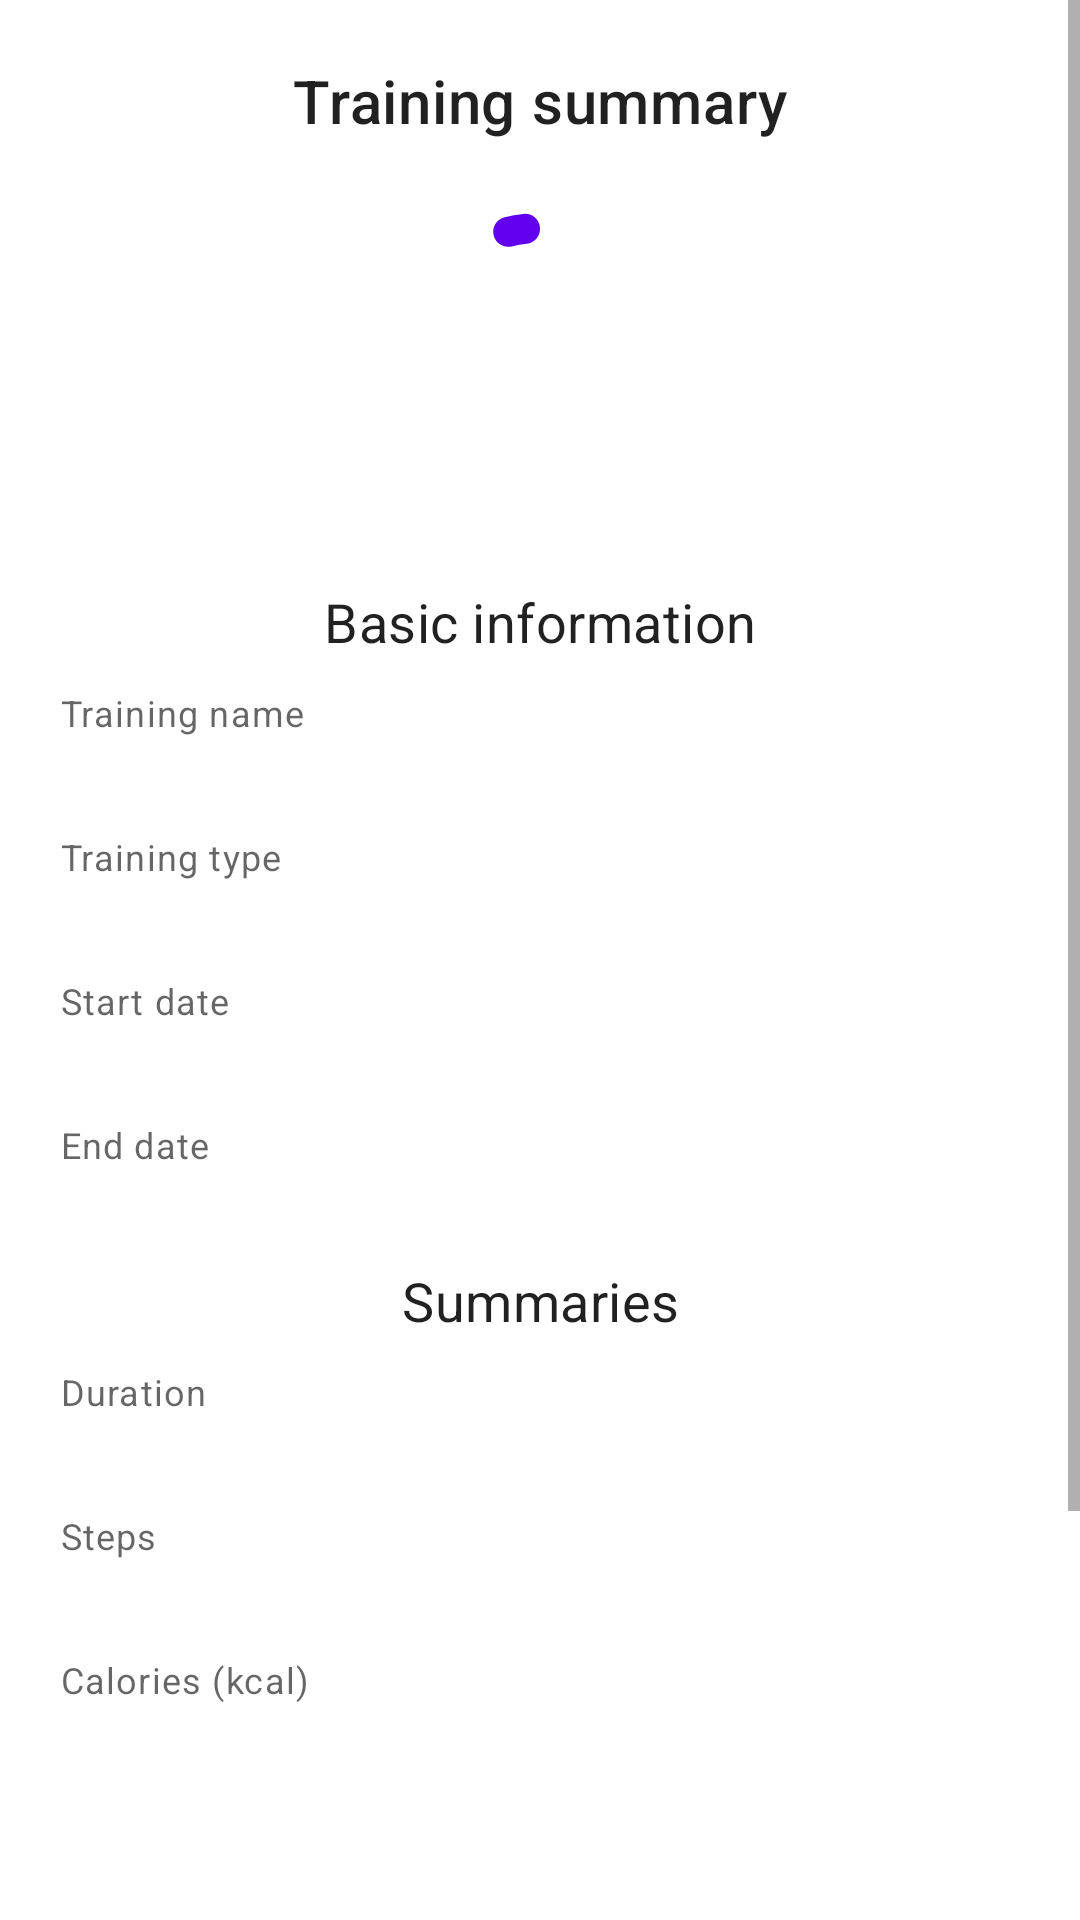

Produce the Android XML layout that renders to this screen, including the resource entries it uses.
<!-- AndroidManifest.xml: application theme Theme.RookTraining -->
<!-- res/layout/activity_training_summary.xml -->
<?xml version="1.0" encoding="utf-8"?>
<ScrollView xmlns:android="http://schemas.android.com/apk/res/android"
    xmlns:tools="http://schemas.android.com/tools"
    android:layout_width="match_parent"
    android:layout_height="match_parent"
    tools:context=".ui.training.summary.TrainingSummaryActivity">

    <LinearLayout
        android:layout_width="match_parent"
        android:layout_height="wrap_content"
        android:orientation="vertical"
        android:padding="20dp">

        <TextView
            android:layout_width="match_parent"
            android:layout_height="wrap_content"
            android:layout_marginBottom="20dp"
            android:text="@string/training_summary"
            android:textAlignment="center"
            android:textAppearance="@style/TextAppearance.MaterialComponents.Headline6" />

        <include
            android:id="@+id/progress"
            layout="@layout/ui_progress"
            android:layout_width="match_parent"
            android:layout_height="wrap_content"
            android:layout_marginBottom="20dp" />

        <TextView
            android:layout_width="match_parent"
            android:layout_height="wrap_content"
            android:layout_marginBottom="10dp"
            android:text="@string/basic_information"
            android:textAlignment="center"
            android:textAppearance="@style/TextAppearance.MaterialComponents.Subtitle1"
            android:textSize="18sp" />

        <TextView
            android:layout_width="match_parent"
            android:layout_height="wrap_content"
            android:text="@string/training_name"
            android:textAppearance="@style/TextAppearance.MaterialComponents.Caption" />

        <TextView
            android:id="@+id/training_name"
            android:layout_width="match_parent"
            android:layout_height="wrap_content"
            android:layout_marginBottom="10dp"
            android:textAppearance="@style/TextAppearance.MaterialComponents.Body1"
            tools:text="Individual training" />

        <TextView
            android:layout_width="match_parent"
            android:layout_height="wrap_content"
            android:text="@string/training_type"
            android:textAppearance="@style/TextAppearance.MaterialComponents.Caption" />

        <TextView
            android:id="@+id/training_type"
            android:layout_width="match_parent"
            android:layout_height="wrap_content"
            android:layout_marginBottom="10dp"
            android:textAppearance="@style/TextAppearance.MaterialComponents.Body1"
            tools:text="Running" />

        <TextView
            android:layout_width="match_parent"
            android:layout_height="wrap_content"
            android:text="@string/start_date"
            android:textAppearance="@style/TextAppearance.MaterialComponents.Caption" />

        <TextView
            android:id="@+id/start_date"
            android:layout_width="match_parent"
            android:layout_height="wrap_content"
            android:layout_marginBottom="10dp"
            android:textAppearance="@style/TextAppearance.MaterialComponents.Body1"
            tools:text="March 16, 2022 10:56 am" />

        <TextView
            android:layout_width="match_parent"
            android:layout_height="wrap_content"
            android:text="@string/end_date"
            android:textAppearance="@style/TextAppearance.MaterialComponents.Caption" />

        <TextView
            android:id="@+id/end_date"
            android:layout_width="match_parent"
            android:layout_height="wrap_content"
            android:layout_marginBottom="10dp"
            android:textAppearance="@style/TextAppearance.MaterialComponents.Body1"
            tools:text="March 16, 2022 11:56 am" />

        <TextView
            android:layout_width="match_parent"
            android:layout_height="wrap_content"
            android:layout_marginBottom="10dp"
            android:text="@string/summaries"
            android:textAlignment="center"
            android:textAppearance="@style/TextAppearance.MaterialComponents.Subtitle1"
            android:textSize="18sp" />

        <TextView
            android:layout_width="match_parent"
            android:layout_height="wrap_content"
            android:text="@string/duration"
            android:textAppearance="@style/TextAppearance.MaterialComponents.Caption" />

        <TextView
            android:id="@+id/duration"
            android:layout_width="match_parent"
            android:layout_height="wrap_content"
            android:layout_marginBottom="10dp"
            android:textAppearance="@style/TextAppearance.MaterialComponents.Body1"
            tools:text="1500" />

        <TextView
            android:id="@+id/steps_types"
            android:layout_width="match_parent"
            android:layout_height="wrap_content"
            android:text="@string/steps"
            android:textAppearance="@style/TextAppearance.MaterialComponents.Caption" />

        <TextView
            android:id="@+id/steps"
            android:layout_width="match_parent"
            android:layout_height="wrap_content"
            android:layout_marginBottom="10dp"
            android:textAppearance="@style/TextAppearance.MaterialComponents.Body1"
            tools:text="2388" />

        <TextView
            android:layout_width="match_parent"
            android:layout_height="wrap_content"
            android:text="@string/calories"
            android:textAppearance="@style/TextAppearance.MaterialComponents.Caption" />

        <TextView
            android:id="@+id/calories"
            android:layout_width="match_parent"
            android:layout_height="wrap_content"
            android:layout_marginBottom="10dp"
            android:textAppearance="@style/TextAppearance.MaterialComponents.Body1"
            tools:text="1500" />

        <TextView
            android:id="@+id/effort"
            android:layout_width="match_parent"
            android:layout_height="wrap_content"
            android:layout_marginBottom="10dp"
            android:textAppearance="@style/TextAppearance.MaterialComponents.Body1"
            tools:text="@string/effort_min_avg_max_placeholder" />

        <TextView
            android:id="@+id/heart_rate"
            android:layout_width="match_parent"
            android:layout_height="wrap_content"
            android:layout_marginBottom="10dp"
            android:textAppearance="@style/TextAppearance.MaterialComponents.Body1"
            tools:text="@string/hr_min_avg_max_placeholder" />

        <TextView
            android:layout_width="match_parent"
            android:layout_height="wrap_content"
            android:layout_marginBottom="10dp"
            android:text="@string/individual_records"
            android:textAlignment="center"
            android:textAppearance="@style/TextAppearance.MaterialComponents.Subtitle1"
            android:textSize="18sp" />

        <TextView
            android:layout_width="match_parent"
            android:layout_height="wrap_content"
            android:text="@string/number_of_hr_records"
            android:textAppearance="@style/TextAppearance.MaterialComponents.Caption" />

        <TextView
            android:id="@+id/heart_rate_records"
            android:layout_width="match_parent"
            android:layout_height="wrap_content"
            android:layout_marginBottom="10dp"
            android:textAppearance="@style/TextAppearance.MaterialComponents.Body1"
            tools:text="1500" />

        <TextView
            android:layout_width="match_parent"
            android:layout_height="wrap_content"
            android:text="@string/number_of_steps_records"
            android:textAppearance="@style/TextAppearance.MaterialComponents.Caption" />

        <TextView
            android:id="@+id/steps_records"
            android:layout_width="match_parent"
            android:layout_height="wrap_content"
            android:layout_marginBottom="10dp"
            android:textAppearance="@style/TextAppearance.MaterialComponents.Body1"
            tools:text="1500" />
    </LinearLayout>
</ScrollView>
<!-- res/layout/ui_progress.xml (included above) -->
<?xml version="1.0" encoding="utf-8"?>
<FrameLayout xmlns:android="http://schemas.android.com/apk/res/android"
    xmlns:app="http://schemas.android.com/apk/res-auto"
    android:layout_width="match_parent"
    android:layout_height="match_parent">

    <com.google.android.material.progressindicator.CircularProgressIndicator
        android:layout_width="wrap_content"
        android:layout_height="wrap_content"
        android:layout_gravity="center"
        android:indeterminate="true"
        app:indicatorSize="100dp"
        app:trackCornerRadius="5dp"
        app:trackThickness="10dp" />
</FrameLayout>
<!-- resources referenced by this layout -->
<resources>
  <string name="basic_information">Basic information</string>
  <string name="calories">Calories (kcal)</string>
  <string name="duration">Duration</string>
  <string name="effort_min_avg_max_placeholder">Effort: Min -&gt; %1$s | Avg -&gt; %2$s | Max -&gt; %3$s</string>
  <string name="end_date">End date</string>
  <string name="hr_min_avg_max_placeholder">Heart rate: Min -&gt; %1$s | Avg -&gt; %2$s | Max -&gt; %3$s</string>
  <string name="individual_records">Individual records</string>
  <string name="number_of_hr_records">Number of heart rate records</string>
  <string name="number_of_steps_records">Number of steps records</string>
  <string name="start_date">Start date</string>
  <string name="steps">Steps</string>
  <string name="summaries">Summaries</string>
  <string name="training_name">Training name</string>
  <string name="training_summary">Training summary</string>
  <string name="training_type">Training type</string>
  <style name="Theme.RookTraining" parent="Theme.MaterialComponents.DayNight.NoActionBar">
          
          <item name="colorPrimary">@color/purple_500</item>
          <item name="colorPrimaryVariant">@color/purple_700</item>
          <item name="colorOnPrimary">@color/white</item>
          
          <item name="colorSecondary">@color/teal_200</item>
          <item name="colorSecondaryVariant">@color/teal_700</item>
          <item name="colorOnSecondary">@color/black</item>
          
          <item name="android:statusBarColor" tools:targetApi="l">?attr/colorPrimaryVariant</item>
          
      </style>
  <color name="purple_500">#FF6200EE</color>
  <color name="purple_700">#FF3700B3</color>
  <color name="white">#FFFFFFFF</color>
  <color name="teal_200">#FF03DAC5</color>
  <color name="teal_700">#FF018786</color>
  <color name="black">#FF000000</color>
</resources>
